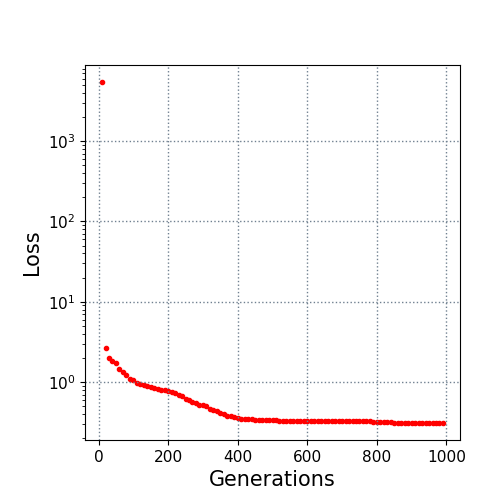

The data file committed next to this chart (first rows):
10.0, 5448.018663
20.0, 2.669
30.0, 2.016
40.0, 1.853
50.0, 1.717
60.0, 1.473
70.0, 1.342
80.0, 1.209
90.0, 1.098
100.0, 1.064
110.0, 0.9809
120.0, 0.9381
130.0, 0.9149
140.0, 0.8899
150.0, 0.8775
160.0, 0.8343
170.0, 0.8121
180.0, 0.7972
190.0, 0.7862
200.0, 0.7724
210.0, 0.7452
220.0, 0.7281
230.0, 0.6847
240.0, 0.663
250.0, 0.6084
260.0, 0.5938
270.0, 0.5693
280.0, 0.5449
290.0, 0.518
300.0, 0.5133
310.0, 0.4993
320.0, 0.4685
330.0, 0.4471
340.0, 0.4356
350.0, 0.4179
360.0, 0.3993
370.0, 0.3829
380.0, 0.3767
390.0, 0.364
400.0, 0.3566
410.0, 0.3485
420.0, 0.3433
430.0, 0.3431
440.0, 0.343
450.0, 0.3407
460.0, 0.3393
470.0, 0.3386
480.0, 0.3382
490.0, 0.3382
500.0, 0.3339
510.0, 0.3332
520.0, 0.3301
530.0, 0.3301
540.0, 0.3301
550.0, 0.3301
560.0, 0.3301
570.0, 0.3301
580.0, 0.3301
590.0, 0.3301
600.0, 0.3301
610.0, 0.329
... 38 more rows
